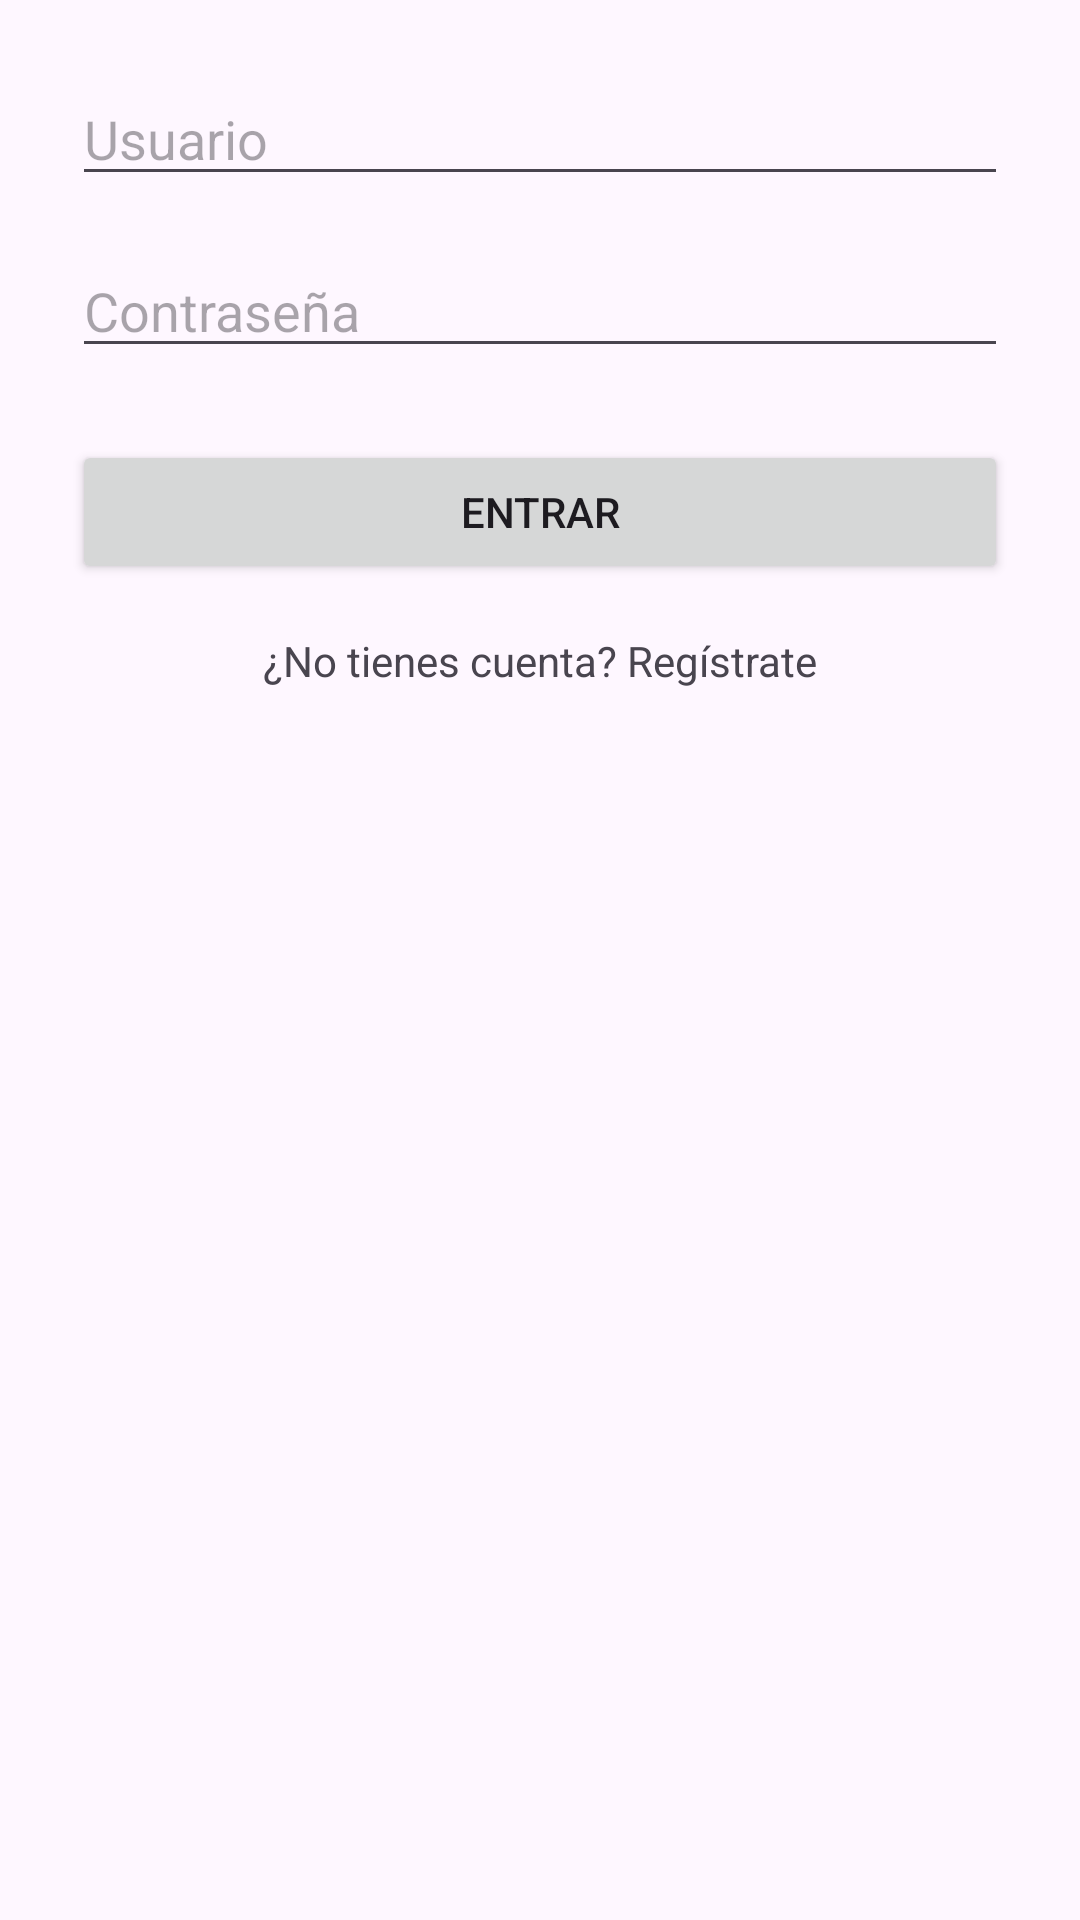

Layout XML and referenced resources for this Android screen:
<!-- AndroidManifest.xml: application theme Theme.MiBibliotecaPeliculas -->
<!-- res/layout/activity_login.xml -->
<?xml version="1.0" encoding="utf-8"?>
<androidx.constraintlayout.widget.ConstraintLayout xmlns:android="http://schemas.android.com/apk/res/android"
    android:layout_width="match_parent"
    android:layout_height="match_parent"
    xmlns:app="http://schemas.android.com/apk/res-auto"
    android:padding="24dp">

    <EditText
        android:id="@+id/etUsuario"
        android:layout_width="0dp"
        android:layout_height="wrap_content"
        android:hint="Usuario"
        app:layout_constraintTop_toTopOf="parent"
        app:layout_constraintStart_toStartOf="parent"
        app:layout_constraintEnd_toEndOf="parent"/>

    <EditText
        android:id="@+id/etPassword"
        android:layout_width="0dp"
        android:layout_height="wrap_content"
        android:hint="Contraseña"
        android:inputType="textPassword"
        android:layout_marginTop="16dp"
        app:layout_constraintTop_toBottomOf="@id/etUsuario"
        app:layout_constraintStart_toStartOf="parent"
        app:layout_constraintEnd_toEndOf="parent"/>

    <Button
        android:id="@+id/btnLogin"
        android:layout_width="0dp"
        android:layout_height="wrap_content"
        android:text="Entrar"
        android:layout_marginTop="24dp"
        app:layout_constraintTop_toBottomOf="@id/etPassword"
        app:layout_constraintStart_toStartOf="parent"
        app:layout_constraintEnd_toEndOf="parent"/>

    <TextView
        android:id="@+id/tvRegistro"
        android:layout_width="wrap_content"
        android:layout_height="wrap_content"
        android:text="¿No tienes cuenta? Regístrate"
        android:layout_marginTop="16dp"
        app:layout_constraintTop_toBottomOf="@id/btnLogin"
        app:layout_constraintStart_toStartOf="parent"
        app:layout_constraintEnd_toEndOf="parent"/>

</androidx.constraintlayout.widget.ConstraintLayout>
<!-- resources referenced by this layout -->
<resources>
  <style name="Theme.MiBibliotecaPeliculas" parent="Base.Theme.MiBibliotecaPeliculas" />
  <style name="Base.Theme.MiBibliotecaPeliculas" parent="Theme.Material3.DayNight.NoActionBar">
          
          
      </style>
</resources>
